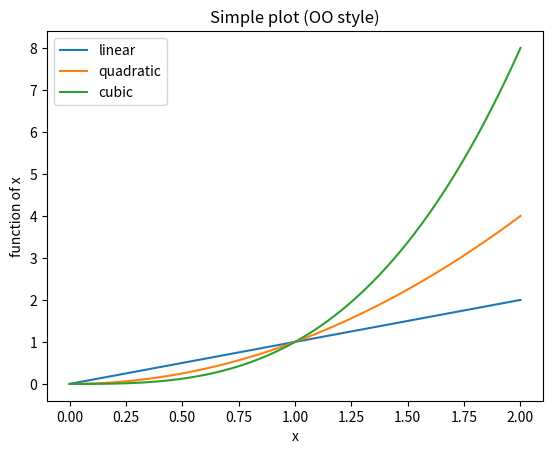

Source code (Python):
import numpy as np
import matplotlib.pyplot as plt

if __name__ == '__main__':

    x = np.linspace(0, 2, 100)

    fig, ax = plt.subplots()
    ax.plot(x, x, label='linear')
    ax.plot(x, x**2, label='quadratic')
    ax.plot(x, x**3, label='cubic')
    ax.set_xlabel('x')
    ax.set_ylabel('function of x')
    ax.set_title('Simple plot (OO style)')
    ax.legend()
    plt.show()
